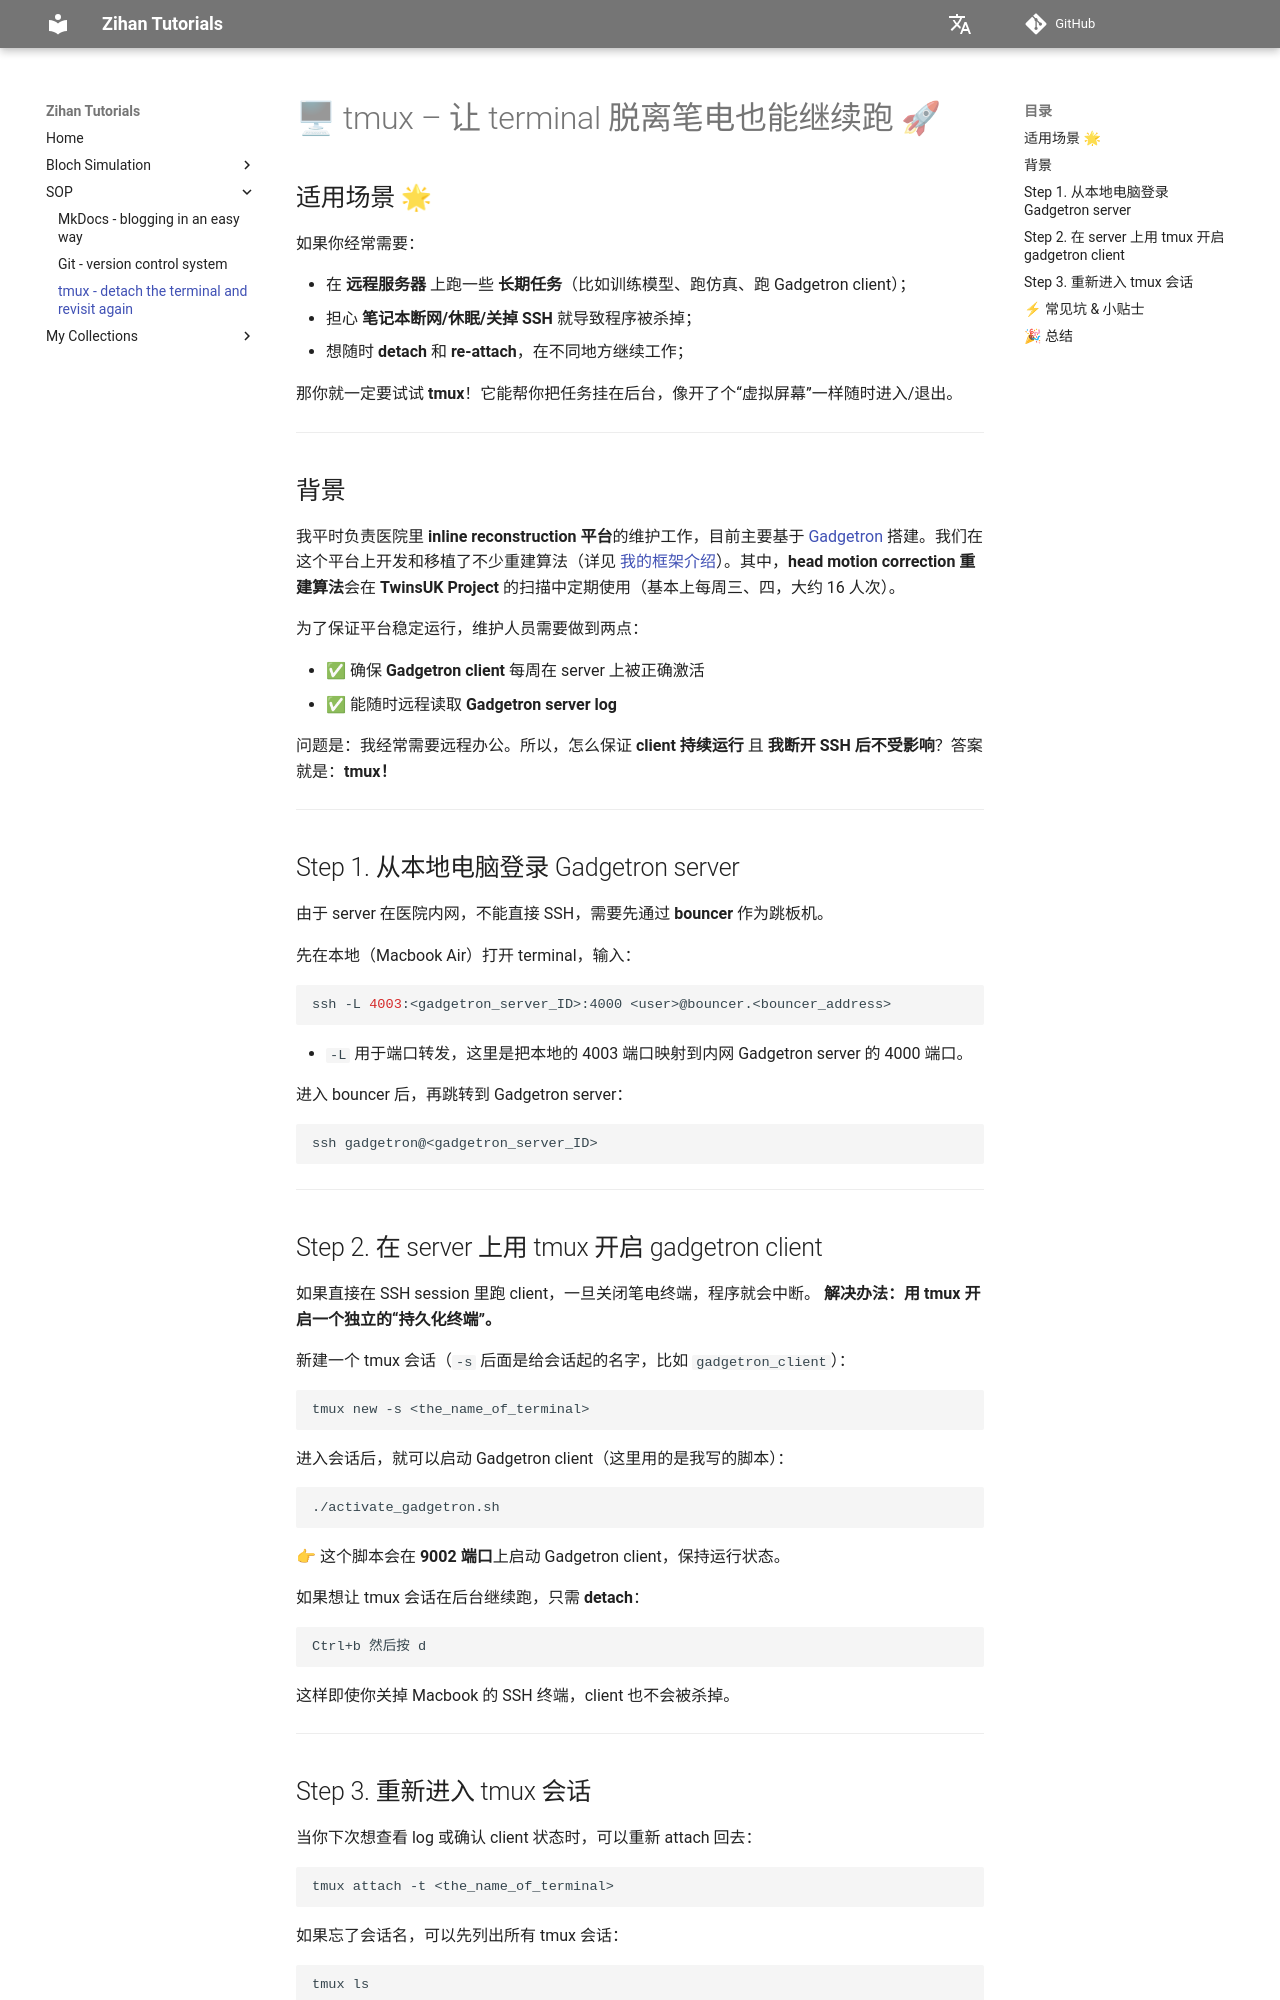

repository: ZihanNing/zihan_tutorials · page: SOP/tmux/index.html · generator: mkdocs

# 🖥 tmux – 让 terminal 脱离笔电也能继续跑 🚀

## 适用场景 🌟

如果你经常需要：

* 在 **远程服务器** 上跑一些 **长期任务**（比如训练模型、跑仿真、跑 Gadgetron client）；
* 担心 **笔记本断网/休眠/关掉 SSH** 就导致程序被杀掉；
* 想随时 **detach** 和 **re-attach**，在不同地方继续工作；

那你就一定要试试 **tmux**！它能帮你把任务挂在后台，像开了个“虚拟屏幕”一样随时进入/退出。

---

## 背景

我平时负责医院里 **inline reconstruction 平台**的维护工作，目前主要基于 [Gadgetron](https://github.com/gadgetron/gadgetron) 搭建。我们在这个平台上开发和移植了不少重建算法（详见 [我的框架介绍](https://github.com/ZihanNing/Practical_Inline_Recon_Framework-public.git)）。其中，**head motion correction 重建算法**会在 **TwinsUK Project** 的扫描中定期使用（基本上每周三、四，大约 16 人次）。

为了保证平台稳定运行，维护人员需要做到两点：

* ✅ 确保 **Gadgetron client** 每周在 server 上被正确激活
* ✅ 能随时远程读取 **Gadgetron server log**

问题是：我经常需要远程办公。所以，怎么保证 **client 持续运行** 且 **我断开 SSH 后不受影响**？答案就是：**tmux！**

---

## Step 1. 从本地电脑登录 Gadgetron server

由于 server 在医院内网，不能直接 SSH，需要先通过 **bouncer** 作为跳板机。

先在本地（Macbook Air）打开 terminal，输入：

```bash
ssh -L 4003:<gadgetron_server_ID>:4000 <user>@bouncer.<bouncer_address>
```

* `-L` 用于端口转发，这里是把本地的 4003 端口映射到内网 Gadgetron server 的 4000 端口。

进入 bouncer 后，再跳转到 Gadgetron server：

```bash
ssh gadgetron@<gadgetron_server_ID>
```

---

## Step 2. 在 server 上用 tmux 开启 gadgetron client

如果直接在 SSH session 里跑 client，一旦关闭笔电终端，程序就会中断。
**解决办法：用 tmux 开启一个独立的“持久化终端”。**

新建一个 tmux 会话（`-s` 后面是给会话起的名字，比如 `gadgetron_client`）：

```bash
tmux new -s <the_name_of_terminal>
```

进入会话后，就可以启动 Gadgetron client（这里用的是我写的脚本）：

```bash
./activate_gadgetron.sh
```

👉 这个脚本会在 **9002 端口**上启动 Gadgetron client，保持运行状态。

如果想让 tmux 会话在后台继续跑，只需 **detach**：

```
Ctrl+b 然后按 d
```

这样即使你关掉 Macbook 的 SSH 终端，client 也不会被杀掉。

---
